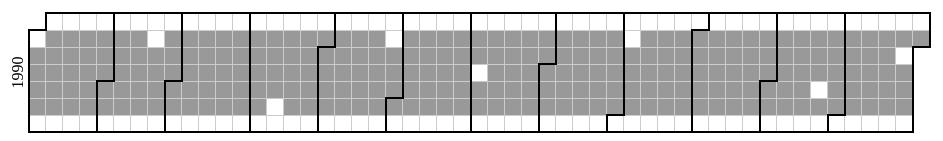
D3 v3 page, settled after 360 driven frames (6 s of simulated time); the page loaded 1 data file(s).



var width = 960,
	height = 136,
	cellSize = 17; // セルのサイズ指定

//ツールチップ要素	
var tooltip = d3.select("body")
	.append('div')
	.attr('class', 'arrow_box')
	.style("position", "absolute")
	.style("z-index", "10")
	.style("visibility", "hidden")
	.text("a simple tooltip");	
	
//string→dateオブジェクト変換関数
var day = d3.time.format("%w"),
	week = d3.time.format("%U"),
	percent = d3.format(".1%"),
	format = d3.time.format("%Y-%m-%d");


//カレンダーの数(年毎)だけsvgタグを生成
var svg = d3.select("body").selectAll("svg")
	.data(d3.range(1990, 1991)) //1990年〜1999年までの日データ
	.enter()
	.append("svg")
	.attr("width", width)
	.attr("height", height)
	.attr("class", "RdYlGn")
	.append("g")
	.attr("transform", "translate(" + ((width - cellSize * 53) / 2) + "," + (height - cellSize * 7 - 1) + ")"); //カレンダ―マージン指定

//年タイトル 生成 
svg.append("text")
	.attr("transform", "translate(-6," + cellSize * 3.5 + ")rotate(-90)")
	.style("text-anchor", "middle")
	.text(function(d) { return d; });


//日付セル生成
var cell = svg.selectAll(".day") 
	.data(function(d) { return  d3.time.days(new Date(d, 0, 1), new Date(d + 1, 0, 1));})
	.enter().append("rect")
	.attr({
		"class": "day",
		"width": cellSize,
		"height": cellSize,
		"x": function(d) { return week(d) * cellSize; },
		"y": function(d) { return day(d) * cellSize; },
		"fill": "#fff",
		"stroke": "#ccc"
    })
	.datum(format);


//日付セルを月毎にpathで分類
svg.selectAll(".month")
	.data(function(d) {
		var tmp = d3.time.months(new Date(d, 0, 1), new Date(d + 1, 0, 1));
		//console.log(tmp);
		return tmp;
	})
	.enter()
	.append("path")
	.attr({
		"class": "month",
		"d": monthPath,
		"fill": "none",
		"stroke": "#000",
		"stroke-width": "2px"
	});

//データ読み込み
d3.csv("dji.csv", function(error, csv) {
	//データ整形
	var data = d3.nest()
		.key(function(d) { return d.Date; }) //日付でネスト
		.rollup(function(d) { return (d[0].Close - d[0].Open) / d[0].Open; })
		.map(csv);

	//データにもと付きセルをカラーリング
	cell.filter(function(d) { return d in data; }) //データが存在するかチェック
		.attr("fill", "#999")　// データが存在するセルに色付け
		.on("mouseover", function(){
			return tooltip.style("visibility", "visible");
		})
		.on("mousemove", function(d){
			return tooltip
				.style("top", (d3.event.pageY+30)+"px")
				.style("left",(d3.event.pageX-90)+"px")
				.html(d + ": " + percent(data[d]));
				
		})
		.on("mouseout", function(){
			return tooltip.style("visibility", "hidden");
		})

});

//pathジェネレーター
function monthPath(t0) {
	var t1 = new Date(t0.getFullYear(), t0.getMonth() + 1, 0),
		d0 = +day(t0), w0 = +week(t0),
		d1 = +day(t1), w1 = +week(t1);
	//console.log("d0:"+d0+"/d1:"+d1+"/w0:"+w0+"/w1"+w1);
	var path = "M" + (w0 + 1) * cellSize + "," + d0 * cellSize
		+ "H" + w0 * cellSize + "V" + 7 * cellSize
		+ "H" + w1 * cellSize + "V" + (d1 + 1) * cellSize
		+ "H" + (w1 + 1) * cellSize + "V" + 0
		+ "H" + (w0 + 1) * cellSize + "Z";
	//console.log(path); 
	return path;
}




### data: dji.csv
Date, Open, High, Low, Close, Volume, Adj Close
1990-12-31, 2629, 2641, 2611, 2634, 114130000, 2634
1990-12-28, 2626, 2639, 2608, 2629, 111030000, 2629
1990-12-27, 2637, 2652, 2617, 2626, 102900000, 2626
1990-12-26, 2621, 2654, 2613, 2637, 78730000, 2637
1990-12-24, 2634, 2638, 2610, 2621, 57200000, 2621
1990-12-21, 2629, 2663, 2620, 2634, 233400000, 2634
1990-12-20, 2627, 2646, 2592, 2629, 174700000, 2629
1990-12-19, 2627, 2649, 2602, 2627, 180380000, 2627
1990-12-18, 2593, 2639, 2583, 2627, 176460000, 2627
1990-12-17, 2594, 2601, 2564, 2593, 118560000, 2593
1990-12-14, 2614, 2618, 2572, 2594, 150880000, 2594
1990-12-13, 2622, 2641, 2599, 2614, 162110000, 2614
1990-12-12, 2586, 2631, 2578, 2622, 182270000, 2622
1990-12-11, 2597, 2607, 2566, 2586, 145330000, 2586
1990-12-10, 2590, 2609, 2567, 2597, 138650000, 2597
1990-12-07, 2602, 2618, 2572, 2590, 164950000, 2590
1990-12-06, 2610, 2656, 2589, 2602, 256380000, 2602
1990-12-05, 2580, 2616, 2558, 2610, 205820000, 2610
1990-12-04, 2566, 2592, 2535, 2580, 185820000, 2580
1990-12-03, 2560, 2590, 2544, 2566, 177010000, 2566
1990-11-30, 2519, 2577, 2499, 2560, 192350000, 2560
1990-11-29, 2535, 2544, 2501, 2519, 140920000, 2519
1990-11-28, 2544, 2565, 2521, 2535, 145490000, 2535
1990-11-27, 2533, 2563, 2516, 2544, 147590000, 2544
1990-11-26, 2527, 2542, 2490, 2533, 131540000, 2533
1990-11-23, 2539, 2558, 2521, 2527, 63350000, 2527
1990-11-21, 2530, 2552, 2503, 2539, 140660000, 2539
1990-11-20, 2565, 2574, 2524, 2530, 161170000, 2530
1990-11-19, 2550, 2581, 2543, 2565, 140950000, 2565
1990-11-16, 2545, 2571, 2522, 2550, 165440000, 2550
1990-11-15, 2560, 2567, 2529, 2545, 151370000, 2545
1990-11-14, 2535, 2581, 2523, 2560, 179310000, 2560
1990-11-13, 2540, 2560, 2512, 2535, 160240000, 2535
1990-11-12, 2490, 2551, 2490, 2540, 161390000, 2540
1990-11-09, 2444, 2501, 2439, 2489, 145160000, 2489
1990-11-08, 2441, 2469, 2416, 2444, 155570000, 2444
1990-11-07, 2485, 2490, 2431, 2441, 149130000, 2441
1990-11-06, 2502, 2517, 2472, 2485, 141130000, 2485
1990-11-05, 2491, 2519, 2473, 2502, 147510000, 2502
1990-11-02, 2455, 2502, 2447, 2491, 168700000, 2491
1990-11-01, 2442, 2473, 2416, 2455, 159270000, 2455
1990-10-31, 2448, 2476, 2420, 2442, 156060000, 2442
1990-10-30, 2430, 2463, 2400, 2448, 153450000, 2448
1990-10-29, 2436, 2470, 2408, 2430, 133980000, 2430
1990-10-26, 2482, 2482, 2429, 2436, 130190000, 2436
1990-10-25, 2504, 2526, 2464, 2484, 141460000, 2484
1990-10-24, 2494, 2523, 2471, 2504, 149290000, 2504
1990-10-23, 2516, 2528, 2480, 2494, 146300000, 2494
1990-10-22, 2521, 2535, 2477, 2516, 152650000, 2516
1990-10-19, 2453, 2537, 2453, 2521, 221480000, 2521
1990-10-18, 2392, 2462, 2392, 2453, 204110000, 2453
1990-10-17, 2381, 2419, 2358, 2388, 161260000, 2388
1990-10-16, 2416, 2434, 2367, 2381, 149570000, 2381
1990-10-15, 2398, 2451, 2355, 2416, 164980000, 2416
1990-10-12, 2365, 2429, 2350, 2398, 187940000, 2398
1990-10-11, 2408, 2427, 2344, 2365, 180060000, 2365
1990-10-10, 2446, 2472, 2388, 2408, 167890000, 2408
1990-10-09, 2515, 2515, 2438, 2446, 145610000, 2446
1990-10-08, 2511, 2548, 2507, 2524, 99470000, 2524
1990-10-05, 2517, 2545, 2453, 2511, 153380000, 2511
... 193 more rows